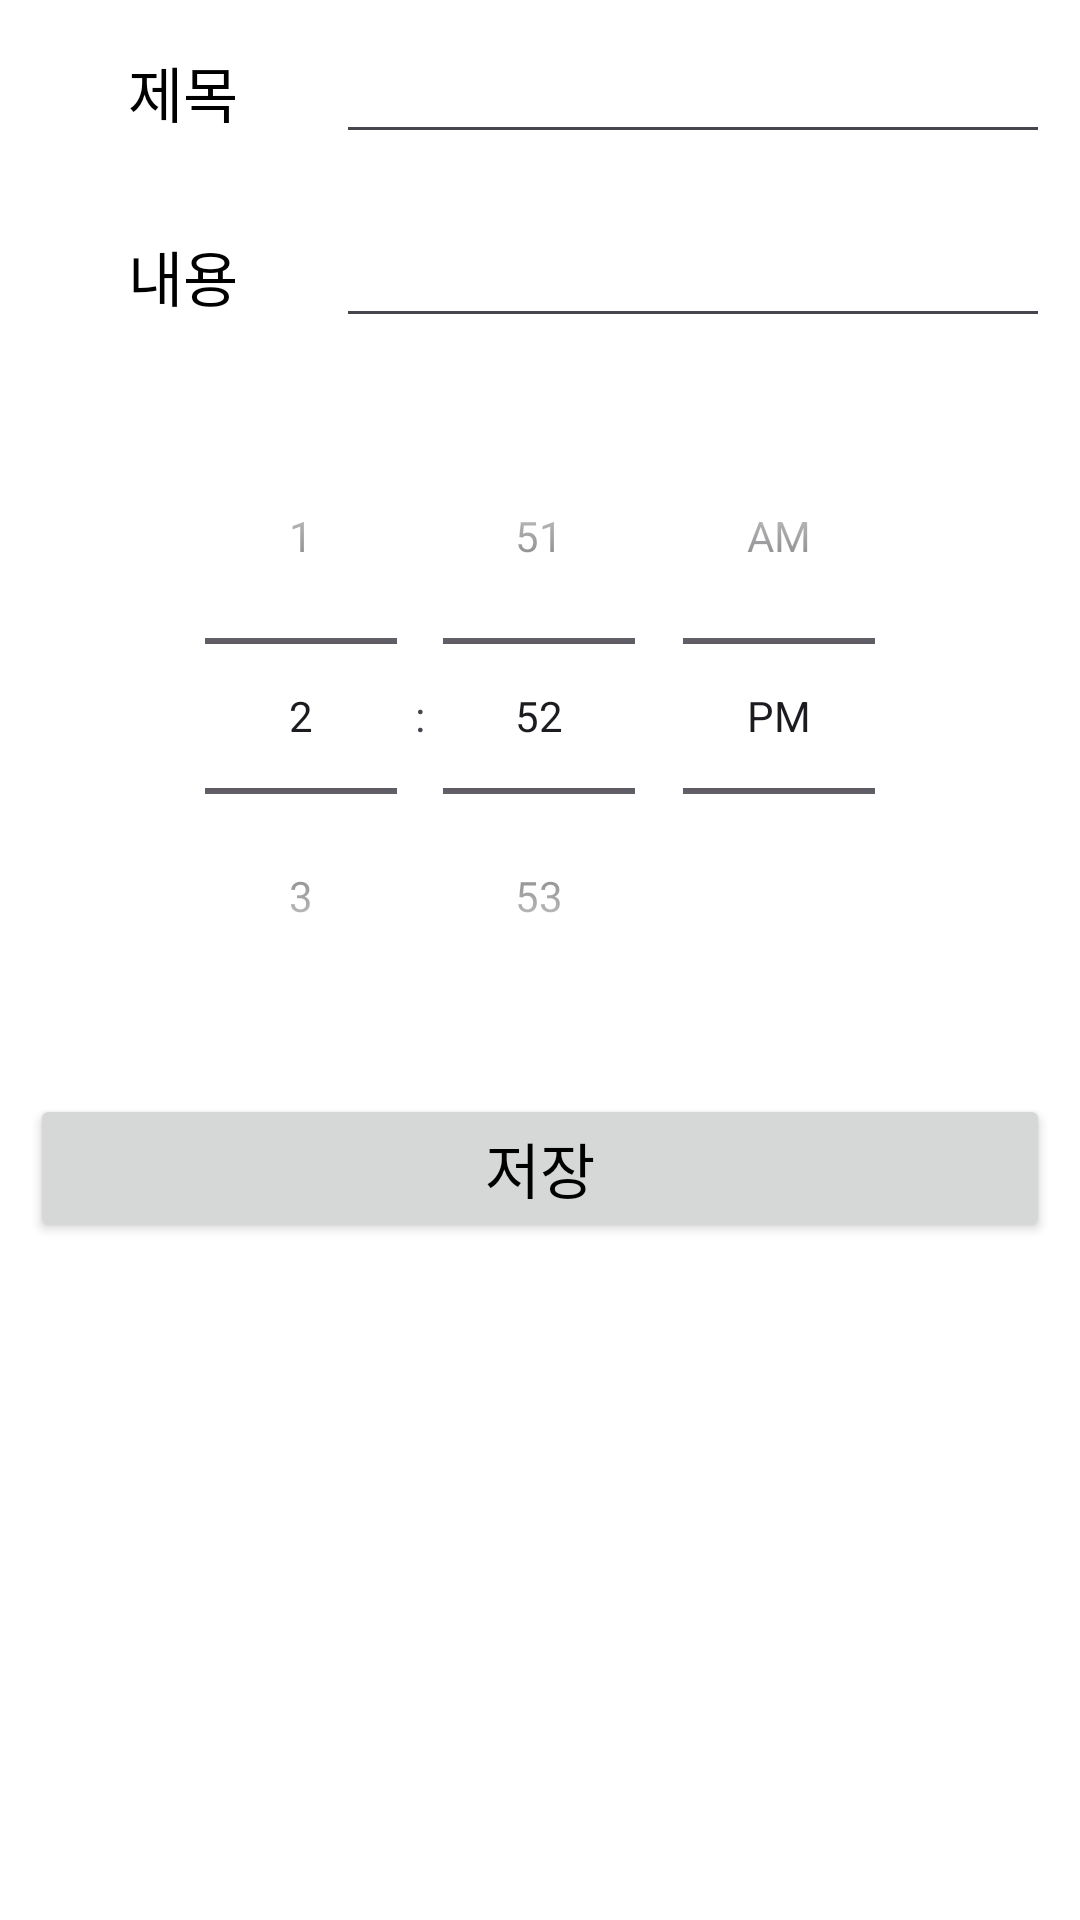

Layout XML and referenced resources for this Android screen:
<!-- AndroidManifest.xml: application theme Theme.HaveToDo -->
<!-- res/layout/activity_custom_dialog.xml -->
<?xml version="1.0" encoding="utf-8"?>
<LinearLayout xmlns:android="http://schemas.android.com/apk/res/android"
    android:layout_width="match_parent"
    android:layout_height="match_parent"
    android:background="#FFFFFF"
    android:orientation="vertical">

    <LinearLayout
        android:layout_width="match_parent"
        android:layout_height="wrap_content"
        android:layout_margin="10dp">

        <TextView
            android:layout_width="0dp"
            android:layout_height="match_parent"
            android:layout_weight="3"
            android:gravity="center"
            android:text="제목"
            android:textColor="@android:color/black"
            android:textSize="20sp" />

        <EditText
            android:id="@+id/inputTitle"
            android:layout_width="0dp"
            android:layout_height="match_parent"
            android:layout_weight="7"
            android:gravity="center"
            android:imeOptions="actionNext"
            android:inputType="text"
            android:selectAllOnFocus="true" />

    </LinearLayout>

    <LinearLayout
        android:layout_width="match_parent"
        android:layout_height="wrap_content"
        android:layout_margin="10dp">

        <TextView
            android:layout_width="0dp"
            android:layout_height="match_parent"
            android:layout_weight="3"
            android:gravity="center"
            android:text="내용"
            android:textColor="@android:color/black"
            android:textSize="20sp" />

        <EditText
            android:id="@+id/inputContent"
            android:layout_width="0dp"
            android:layout_height="match_parent"
            android:layout_weight="7"
            android:gravity="center"
            android:imeOptions="actionDone"
            android:selectAllOnFocus="true" />

    </LinearLayout>

    <LinearLayout
        android:layout_width="match_parent"
        android:layout_height="wrap_content"
        android:layout_margin="10dp">

        <TimePicker
            android:id="@+id/timePicker"
            android:layout_width="match_parent"
            android:layout_height="wrap_content"
            android:timePickerMode="spinner" />

    </LinearLayout>

    <Button
        android:id="@+id/saveButton"
        android:layout_width="match_parent"
        android:layout_height="wrap_content"
        android:layout_margin="10dp"
        android:text="저장"
        android:textColor="@android:color/black"
        android:textSize="20sp" />

</LinearLayout>
<!-- resources referenced by this layout -->
<resources>
  <style name="Theme.HaveToDo" parent="Base.Theme.HaveToDo" />
  <style name="Base.Theme.HaveToDo" parent="Theme.Material3.DayNight.NoActionBar">
          
          
      </style>
</resources>
